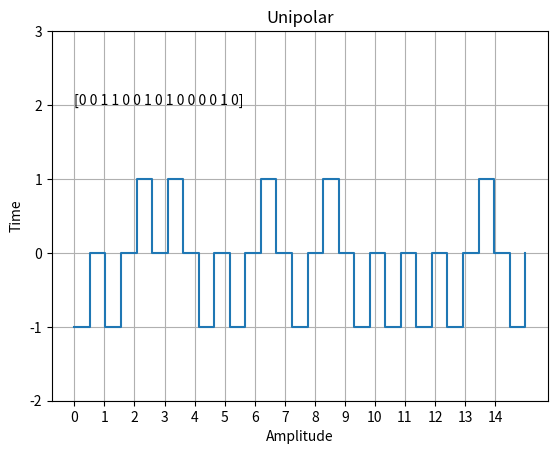

Generate this figure with matplotlib:
import numpy as np
from matplotlib import pyplot as plt

data = np.random.randint(0,2,15)
time = np.linspace(0,len(data),len(data)*2)
signal = np.zeros(2*len(data), dtype = int)

for i in range(0,2*len(data),2):
    if data[i//2] == 1:
       signal[i] = 1
    else:
        signal[i] = -1
    signal[i+1] = 0
    

plt.step(time, signal,where='post')
plt.title('Unipolar')
plt.xlabel('Amplitude')
plt.ylabel('Time')
plt.text(0, 2, data)

# plt.text(3, 8)
plt.grid(True)
plt.yticks([-2,-1,0,1,2,3])
plt.xticks(np.arange(len(data)))
plt.show()
